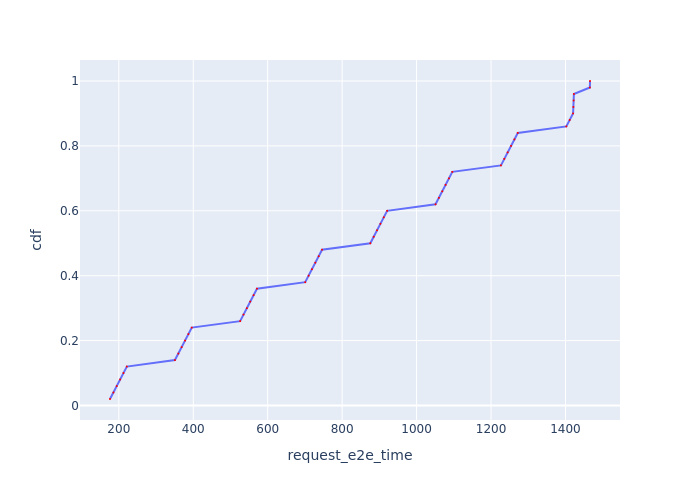

Source data for this figure (header and first rows):
Request Id, request_e2e_time, cdf
0_0, 176.3, 0.02
0_1, 185.5, 0.04
0_2, 194.5, 0.06
0_3, 203.5, 0.08
0_4, 212.5, 0.1
0_5, 221.6, 0.12
0_6, 350.8, 0.14
0_7, 359.9, 0.16
0_8, 368.9, 0.18
0_9, 377.9, 0.2
0_10, 387, 0.22
0_11, 396, 0.24
0_12, 525.9, 0.26
0_13, 535.1, 0.28
0_14, 544.1, 0.3
0_15, 553.1, 0.32
0_16, 562.1, 0.34
0_17, 571.2, 0.36
0_18, 700.8, 0.38
0_19, 710, 0.4
0_20, 719, 0.42
0_21, 728, 0.44
0_22, 737, 0.46
0_23, 746, 0.48
0_24, 875.7, 0.5
0_25, 884.9, 0.52
0_26, 893.9, 0.54
0_27, 902.8, 0.56
0_28, 911.9, 0.58
0_29, 920.9, 0.6
0_30, 1051, 0.62
0_31, 1060, 0.64
0_32, 1069, 0.66
0_33, 1078, 0.68
0_34, 1087, 0.7
0_35, 1096, 0.72
0_36, 1227, 0.74
0_37, 1236, 0.76
0_38, 1245, 0.78
0_39, 1254, 0.8
0_40, 1263, 0.82
0_41, 1272, 0.84
0_42, 1402, 0.86
0_43, 1411, 0.88
0_44, 1420, 0.9
0_45, 1421, 0.92
0_46, 1422, 0.94
0_47, 1423, 0.96
0_48, 1466, 0.98
0_49, 1466, 1.0
